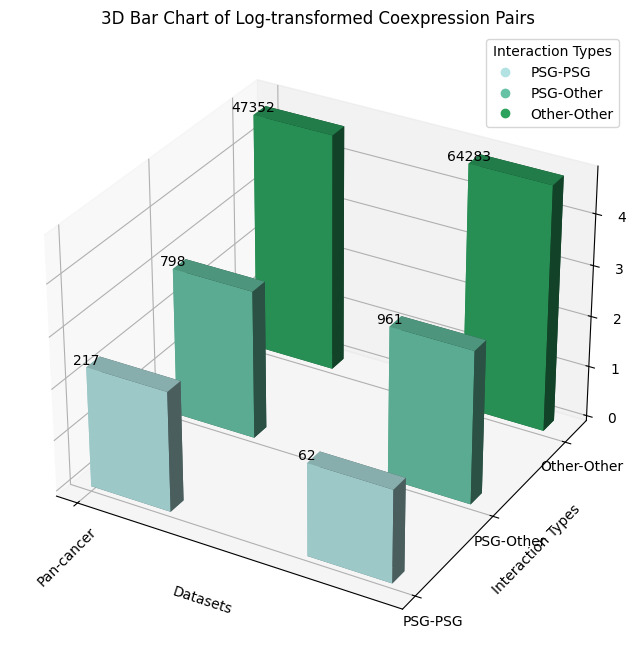

Here is the Python script that generated this plot:
import pandas as pd
import numpy as np
import matplotlib.pyplot as plt
from mpl_toolkits.mplot3d import Axes3D
import matplotlib as mlp

mlp.rcParams["pdf.fonttype"]=42
plt.rcParams.update({'font.family':'arial'})

# Create the DataFrame with your data
data = {
    'Pan-cancer': [217, 798, 47352],
    'GTEx': [62, 961, 64283]
}
index_labels = ['PSG-PSG', 'PSG-Other', 'Other-Other']
df = pd.DataFrame(data, index=index_labels)

# Apply log transformation to the data (adding 1 to avoid log(0))
df_log = np.log10(df + 1)

# Set up the figure and 3D axis
fig = plt.figure(figsize=(10, 8))
ax = fig.add_subplot(111, projection='3d')

# Define the position of bars
x_labels = df.columns.tolist()
y_labels = df.index.tolist()

x = np.arange(len(x_labels))
y = np.arange(len(y_labels))
x, y = np.meshgrid(x, y)

# Flatten the meshgrid arrays
x = x.flatten().astype(float)  # Convert x to float for proper subtraction
y = y.flatten()

# Reduce spacing between Pan-cancer and GTEx by shifting GTEx bars closer to Pan-cancer
x[x == 1] -= 0.6  # Shift GTEx bars to the left by 0.3 units

# Flatten the data array for the bar heights
z = np.zeros_like(x)  # z represents the base height of bars (which is 0)
dx = dy = 0.15  # Reduced bar width and depth for thinner bars
dz = df_log.values.flatten()  # height of bars

# Define colors based on the interaction types
colors = {
    'PSG-PSG': '#b2e2e2',  # Blue
    'PSG-Other': '#66c2a4',  # Orange
    'Other-Other': '#2ca25f'  # Green
}

# Assign colors to bars based on their interaction type
bar_colors = [colors[y_labels[i]] for i in y]

# Plot the bars
ax.bar3d(x, y, z, dx, dy, dz, color=bar_colors, shade=True)

# Add the actual values on top of each bar
for i in range(len(x)):
    ax.text(x[i], y[i], dz[i], f'{int(df.values.flatten()[i])}', color='black', ha='center', va='bottom')

# Set the ticks and labels
ax.set_xticks(np.arange(len(x_labels)))
ax.set_xticklabels(x_labels, rotation=45)
ax.set_yticks(np.arange(len(y_labels)))
ax.set_yticklabels(y_labels)

ax.set_xlabel('Datasets')
ax.set_ylabel('Interaction Types')
ax.set_zlabel('Log(Count)')

# Add a title
ax.set_title('3D Bar Chart of Log-transformed Coexpression Pairs')

# Add a legend using dummy plots (this avoids the empty array error)
for interaction_type, color in colors.items():
    ax.plot([], [], [], color=color, label=interaction_type, linestyle='None', marker='o')

ax.legend(title='Interaction Types')

# Save the plot as a file or display it
plt.tight_layout()
plt.savefig(r"D:\essential_gene_evo\new_figure_1\figure3b.pdf", dpi=300)